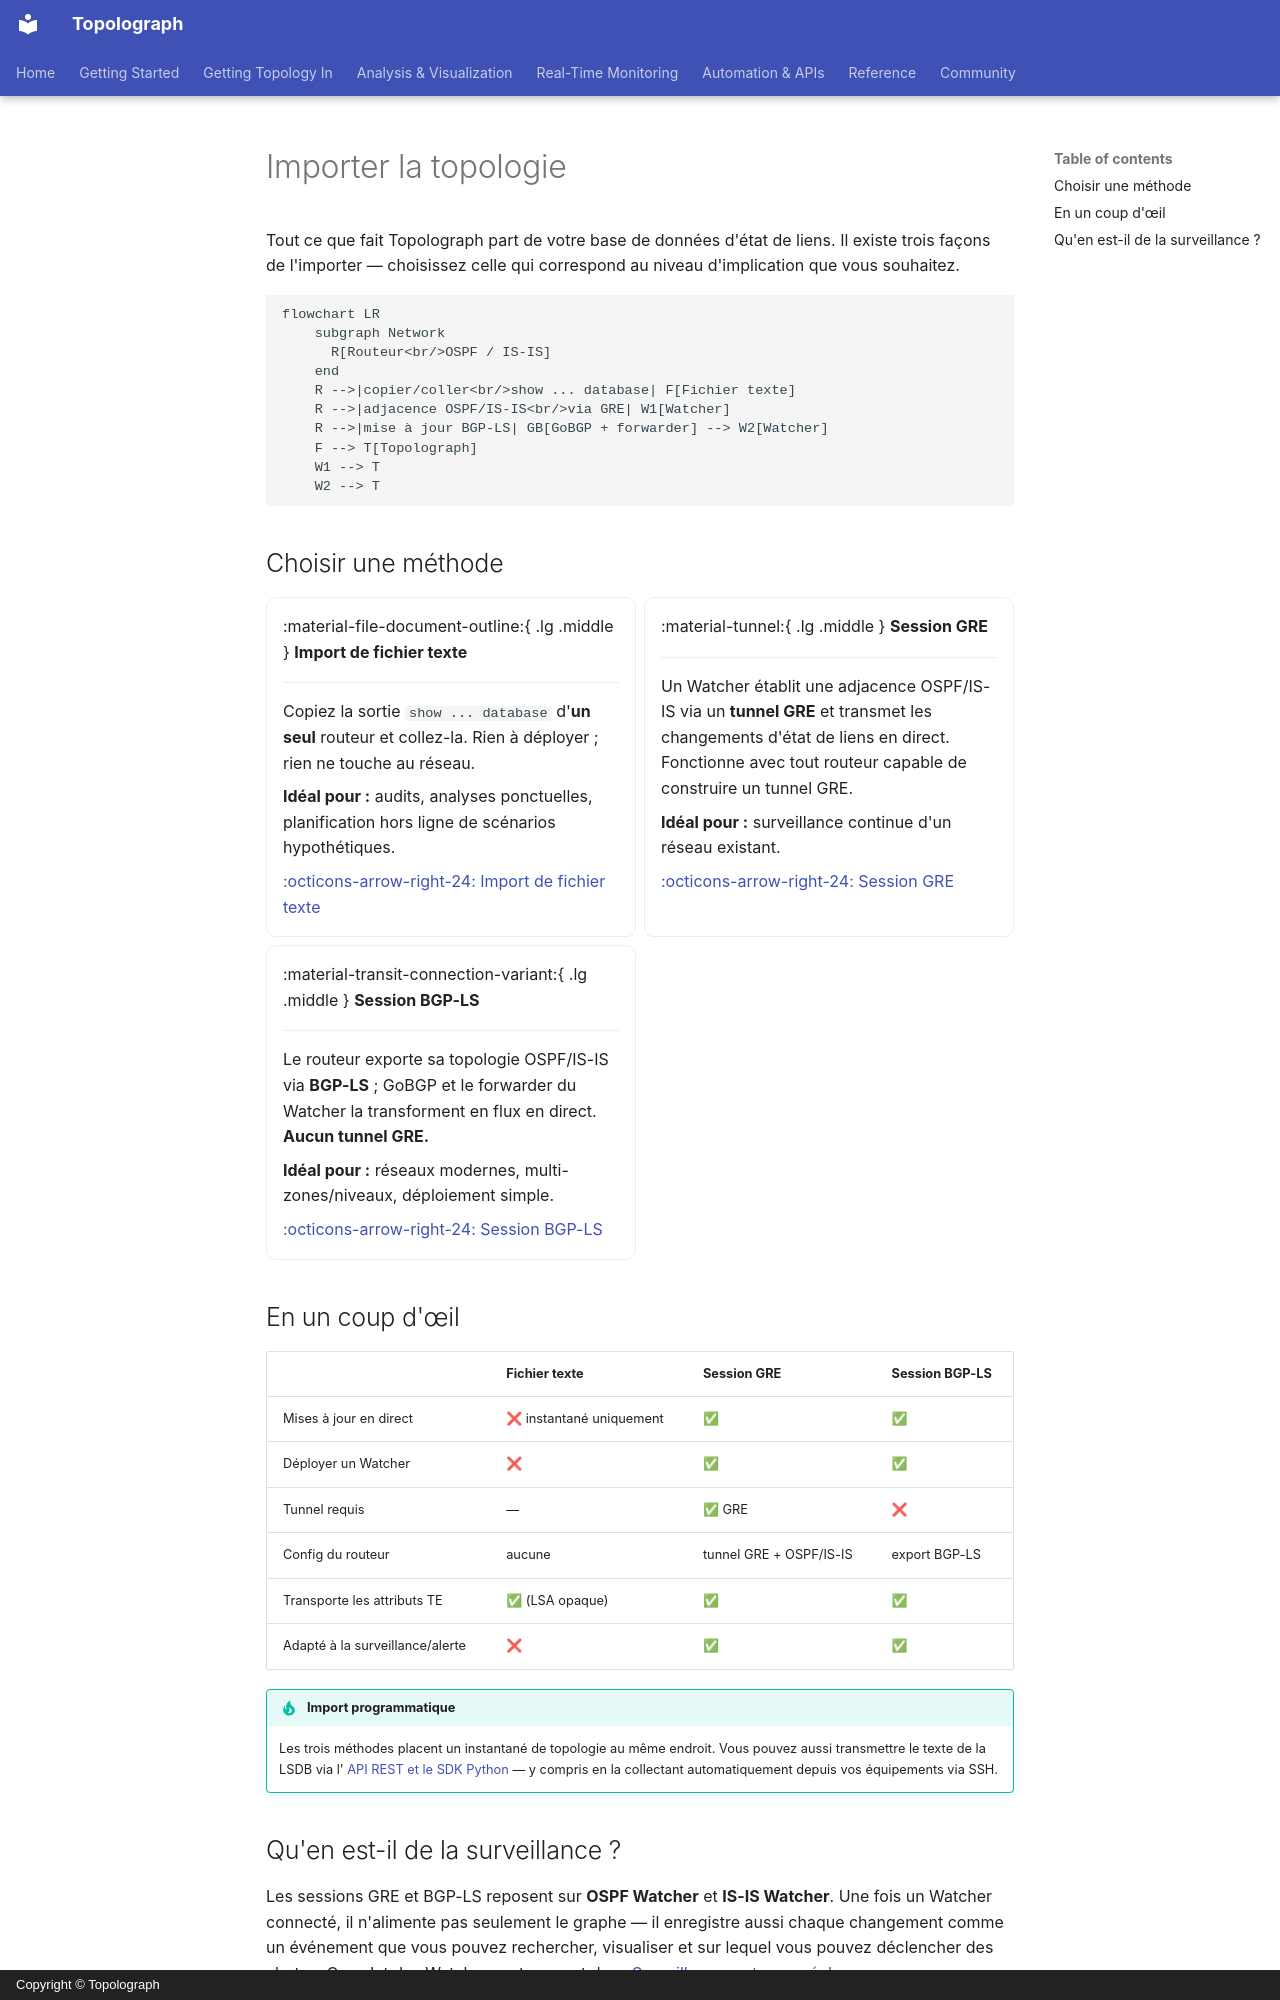

repository: Vadims06/topolograph · page: ingestion/index.fr/index.html · generator: mkdocs · copyright: Copyright © Topolograph

# Importer la topologie

Tout ce que fait Topolograph part de votre base de données d'état de liens. Il
existe trois façons de l'importer — choisissez celle qui correspond au niveau
d'implication que vous souhaitez.

```mermaid
flowchart LR
    subgraph Network
      R[Routeur<br/>OSPF / IS-IS]
    end
    R -->|copier/coller<br/>show ... database| F[Fichier texte]
    R -->|adjacence OSPF/IS-IS<br/>via GRE| W1[Watcher]
    R -->|mise à jour BGP-LS| GB[GoBGP + forwarder] --> W2[Watcher]
    F --> T[Topolograph]
    W1 --> T
    W2 --> T
```

## Choisir une méthode

<div class="grid cards" markdown>

-   :material-file-document-outline:{ .lg .middle } __Import de fichier texte__

    ---

    Copiez la sortie `show ... database` d'**un seul** routeur et collez-la.
    Rien à déployer ; rien ne touche au réseau.

    **Idéal pour :** audits, analyses ponctuelles, planification hors ligne de
    scénarios hypothétiques.

    [:octicons-arrow-right-24: Import de fichier texte](text-file.md)

-   :material-tunnel:{ .lg .middle } __Session GRE__

    ---

    Un Watcher établit une adjacence OSPF/IS-IS via un **tunnel GRE** et
    transmet les changements d'état de liens en direct. Fonctionne avec tout
    routeur capable de construire un tunnel GRE.

    **Idéal pour :** surveillance continue d'un réseau existant.

    [:octicons-arrow-right-24: Session GRE](gre.md)

-   :material-transit-connection-variant:{ .lg .middle } __Session BGP-LS__

    ---

    Le routeur exporte sa topologie OSPF/IS-IS via **BGP-LS** ; GoBGP et le
    forwarder du Watcher la transforment en flux en direct. **Aucun tunnel
    GRE.**

    **Idéal pour :** réseaux modernes, multi-zones/niveaux, déploiement
    simple.

    [:octicons-arrow-right-24: Session BGP-LS](bgp-ls.md)

</div>

## En un coup d'œil

| | Fichier texte | Session GRE | Session BGP-LS |
| --- | --- | --- | --- |
| Mises à jour en direct | ❌ instantané uniquement | ✅ | ✅ |
| Déployer un Watcher | ❌ | ✅ | ✅ |
| Tunnel requis | — | ✅ GRE | ❌ |
| Config du routeur | aucune | tunnel GRE + OSPF/IS-IS | export BGP-LS |
| Transporte les attributs TE | ✅ (LSA opaque) | ✅ | ✅ |
| Adapté à la surveillance/alerte | ❌ | ✅ | ✅ |

!!! tip "Import programmatique"
    Les trois méthodes placent un instantané de topologie au même endroit.
    Vous pouvez aussi transmettre le texte de la LSDB via l'
    [API REST et le SDK Python](../automation/python-sdk.md) — y compris en
    la collectant automatiquement depuis vos équipements via SSH.
